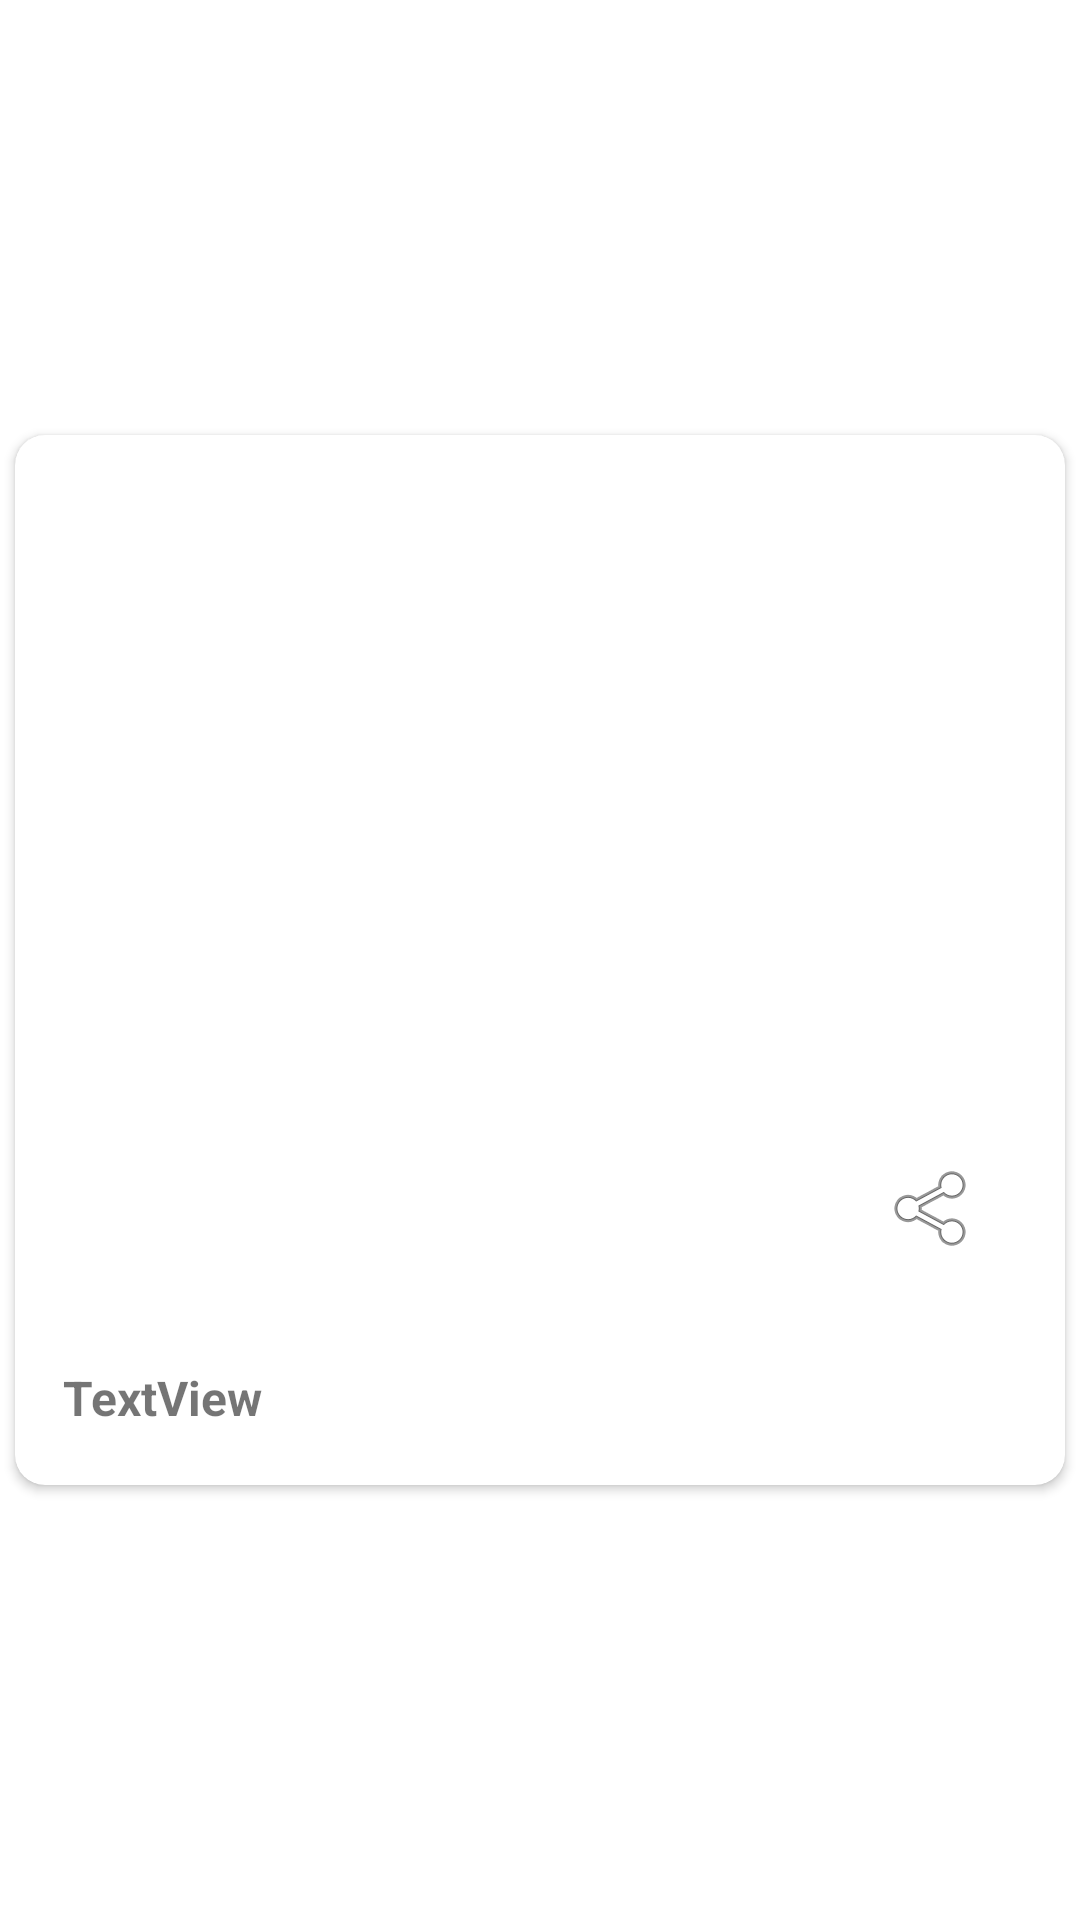

Produce the Android XML layout that renders to this screen, including the resource entries it uses.
<!-- AndroidManifest.xml: application theme Theme.Hagzy -->
<!-- res/layout/dialog_layout.xml -->
<?xml version="1.0" encoding="utf-8"?>
<LinearLayout xmlns:android="http://schemas.android.com/apk/res/android"
    xmlns:app="http://schemas.android.com/apk/res-auto"
    xmlns:tools="http://schemas.android.com/tools"
    android:id="@+id/linearLayout"
    android:layout_width="match_parent"
    android:layout_height="match_parent"
    android:gravity="center"
    android:orientation="vertical">

    <androidx.cardview.widget.CardView
        android:layout_width="350dp"
        android:layout_height="350dp"
        app:cardCornerRadius="10dp">

        <LinearLayout
            android:layout_width="match_parent"
            android:layout_height="match_parent"
            android:orientation="vertical">

            <androidx.constraintlayout.widget.ConstraintLayout
                android:layout_width="match_parent"
                android:layout_height="300dp">

                <ImageView
                    android:id="@+id/detail_imageView"
                    android:layout_width="0dp"
                    android:layout_height="0dp"
                    android:scaleType="centerCrop"
                    app:layout_constraintBottom_toBottomOf="parent"
                    app:layout_constraintEnd_toEndOf="parent"
                    app:layout_constraintStart_toStartOf="parent"
                    app:layout_constraintTop_toTopOf="parent"
                    tools:srcCompat="@tools:sample/avatars" />

                <ImageButton
                    android:id="@+id/close_imageButton"
                    android:layout_width="wrap_content"
                    android:layout_height="wrap_content"
                    android:layout_marginTop="16dp"
                    android:layout_marginEnd="16dp"
                    android:backgroundTint="@android:color/transparent"
                    app:layout_constraintEnd_toEndOf="parent"
                    app:layout_constraintTop_toTopOf="parent"
                    app:srcCompat="@drawable/ic_baseline_close_24" />

                <ImageButton
                    android:id="@+id/details_share_imageButton"
                    android:layout_width="wrap_content"
                    android:layout_height="wrap_content"
                    android:layout_marginBottom="16dp"
                    android:backgroundTint="@android:color/transparent"
                    app:layout_constraintBottom_toBottomOf="parent"
                    app:layout_constraintEnd_toEndOf="parent"
                    app:layout_constraintHorizontal_bias="0.948"
                    app:layout_constraintStart_toStartOf="parent"
                    app:srcCompat="@android:drawable/ic_menu_share" />

            </androidx.constraintlayout.widget.ConstraintLayout>

            <TextView
                android:id="@+id/upload_date_textView"
                android:layout_width="wrap_content"
                android:layout_height="wrap_content"
                android:layout_marginStart="16dp"
                android:layout_marginTop="10dp"
                android:text="TextView"
                android:textSize="16sp"
                android:textStyle="bold" />
        </LinearLayout>

    </androidx.cardview.widget.CardView>

</LinearLayout>
<!-- resources referenced by this layout -->
<resources>
  <style name="Theme.Hagzy" parent="Theme.MaterialComponents.DayNight.DarkActionBar">
          
          <item name="colorPrimary">@color/purple_500</item>
          <item name="colorPrimaryVariant">@color/purple_700</item>
          <item name="colorOnPrimary">@color/white</item>
          
          <item name="colorSecondary">@color/teal_200</item>
          <item name="colorSecondaryVariant">@color/teal_700</item>
          <item name="colorOnSecondary">@color/black</item>
          
          <item name="android:statusBarColor" tools:targetApi="l">?attr/colorPrimaryVariant</item>
          
      </style>
  <!-- not gathered from this repository: default colours our renderer supplied (Android Studio template values) -->
  <color name="purple_500">#FF6200EE</color>
  <color name="purple_700">#FF3700B3</color>
  <color name="teal_200">#FF03DAC5</color>
  <color name="teal_700">#FF018786</color>
  <color name="black">#FF000000</color>
  <color name="white">#FFFFFFFF</color>
</resources>
